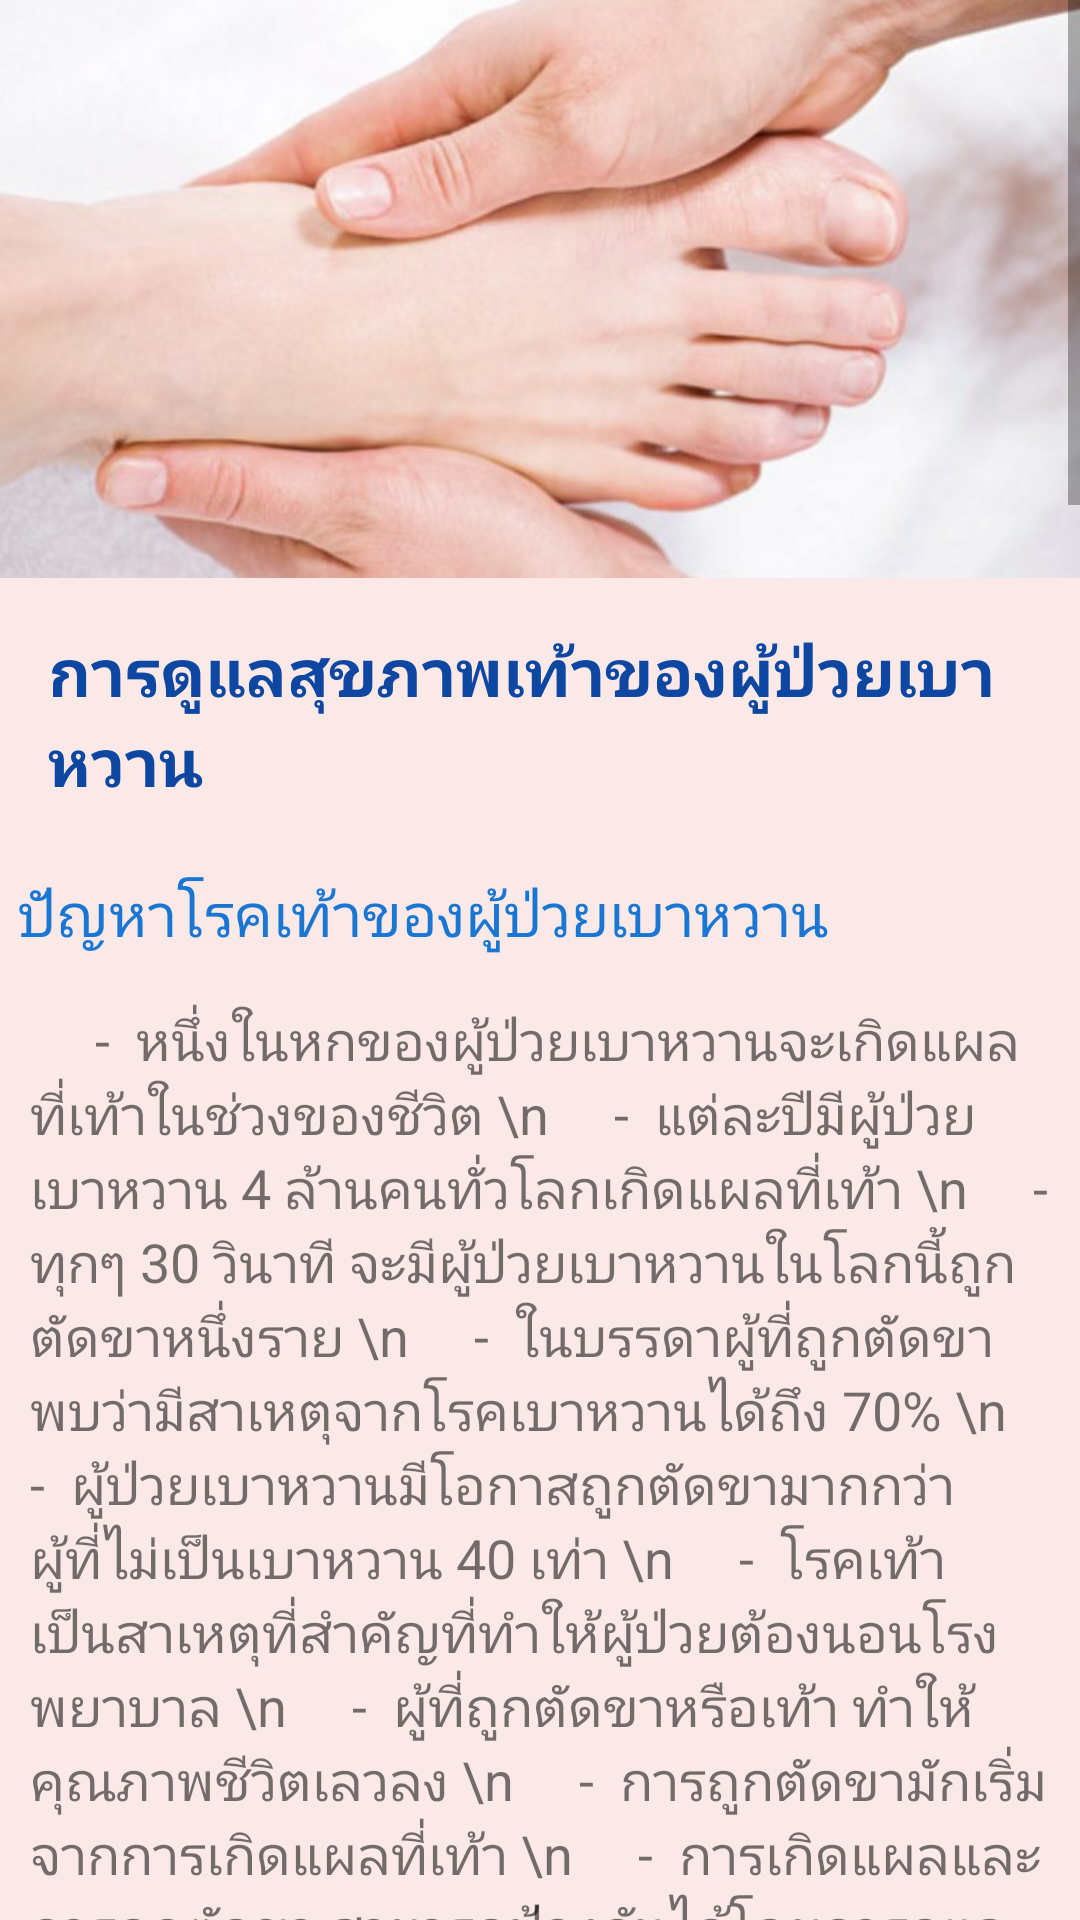

The Android layout XML behind this screen, and the referenced resources:
<!-- AndroidManifest.xml: activity theme AppThemeWithActionBarSecondKnowledge -->
<!-- res/layout/activity_knowledge_topic5.xml -->
<?xml version="1.0" encoding="utf-8"?>
<RelativeLayout xmlns:android="http://schemas.android.com/apk/res/android"
    android:orientation="vertical"
    android:layout_width="match_parent"
    android:layout_height="match_parent"
    android:background="#FBE9E7">

    <ScrollView
        android:layout_width="match_parent"
        android:layout_height="match_parent">

        <LinearLayout
            android:orientation="vertical"
            android:layout_width="match_parent"
            android:layout_height="match_parent">

            <ImageView
                android:src="@drawable/kl5"
                android:layout_width="match_parent"
                android:layout_height="1.3in"
                android:scaleType="centerCrop"/>

            <TextView
                android:padding="16dp"
                android:textStyle="bold"
                android:textSize="22sp"
                android:textColor="#0D47A1"
                android:text="การดูแลสุขภาพเท้าของผู้ป่วยเบาหวาน"
                android:layout_width="match_parent"
                android:layout_height="wrap_content" />

            <TextView
                android:textColor="#1976D2"
                android:textSize="20sp"
                android:padding="6dp"
                android:layout_width="match_parent"
                android:layout_height="wrap_content"
                android:text="ปัญหาโรคเท้าของผู้ป่วยเบาหวาน"/>

            <TextView
                android:textSize="18sp"
                android:padding="10dp"
                android:layout_width="match_parent"
                android:layout_height="wrap_content"
                android:text="     -  หนึ่งในหกของผู้ป่วยเบาหวานจะเกิดแผลที่เท้าในช่วงของชีวิต
\n     -  แต่ละปีมีผู้ป่วยเบาหวาน 4 ล้านคนทั่วโลกเกิดแผลที่เท้า
\n     -  ทุกๆ 30 วินาที จะมีผู้ป่วยเบาหวานในโลกนี้ถูกตัดขาหนึ่งราย
\n     -  ในบรรดาผู้ที่ถูกตัดขา พบว่ามีสาเหตุจากโรคเบาหวานได้ถึง 70%
\n     -  ผู้ป่วยเบาหวานมีโอกาสถูกตัดขามากกว่าผู้ที่ไม่เป็นเบาหวาน 40 เท่า
\n     -  โรคเท้าเป็นสาเหตุที่สำคัญที่ทำให้ผู้ป่วยต้องนอนโรงพยาบาล
\n     -  ผู้ที่ถูกตัดขาหรือเท้า ทำให้คุณภาพชีวิตเลวลง
\n     -  การถูกตัดขามักเริ่มจากการเกิดแผลที่เท้า
\n     -  การเกิดแผลและการถูกตัดขา สามารถป้องกันได้โดยการดูแลเท้าที่เหมาะสม"/>

            <TextView
                android:textColor="#1976D2"
                android:textSize="20sp"
                android:padding="6dp"
                android:layout_width="match_parent"
                android:layout_height="wrap_content"
                android:text="สาเหตุที่ทำให้ผู้ป่วยเบาหวานเกิดแผลที่เท้า"/>

            <TextView
                android:textSize="18sp"
                android:padding="10dp"
                android:layout_width="match_parent"
                android:layout_height="wrap_content"
                android:text="     มีปัจจัยหลายประการที่เกิดจากภาวะแทรกซ้อนเรื้อรังของเบาหวาน ที่ทำให้มีโอกาสเกิดแผลที่เท้าได้บ่อยและเรื้อรังในผู้ป่วยเบาหวาน ได้แก่
\n\n     -  การเสื่อมสภาพของระบบประสาทส่วนปลายทำให้เท้าผิดรูป จึงเกิดการเสียดสีกับรองเท้าได้ง่ายและลงน้ำหนักที่จุดใดจุดหนึ่งของเท้าผิดปกติ การเสียความรู้สึกเจ็บที่เท้าทำให้ไม่ทราบว่าเกิดการบาดเจ็บ จึงทำให้ขาดการดูแลและรอยโรคลุกลาม ความผิดปกติของระบบประสาทอัตโนมัติทำให้เหงื่อออกลดลงผิวหนังจึงแห้ง แตก เกิดเป็นแผลได้ง่าย
\n     -  ภาวะแทรกซ้อนของหลอดเลือดทำให้เท้าเกิดภาวะขาดเลือดและแผลหายช้า
\n     -  น้ำตาลในเลือดที่สูงทำให้ระบบภูมิต้านทานบกพร่อง แผลมีการติดเชื้อได้ง่ายและลุกลามเร็ว
\n     -  เมื่อเกิดแผลอาจลุกลามไปสู่การถูกตัดขา ทำให้เกิดความพิการ คุณภาพชีวิตเลวลงหรือมีโอกาสเสียชีวิตน"/>

            <TextView
                android:layout_width="match_parent"
                android:layout_height="wrap_content"
                android:padding="6dp"
                android:text="การปฏิบัติตัวของผู้ป่วยเบาหวานเพื่อป้องกันการเกิดแผลที่เท้า"
                android:textColor="#1976D2"
                android:textSize="20sp" />

            <TextView
                android:layout_width="match_parent"
                android:layout_height="wrap_content"
                android:padding="10dp"
                android:text="     -  สำรวจเท้าทุกวันรวมทั้งบริเวณซอกนิ้ว รอยโรคที่ควรดู ได้แก่ แผล หนังด้านแข็ง ตาปลา หรือการติดเชื้อรา ถ้ามีปัญหาทางสายตาหรือก้มตรวจเท้าไม่ได้ ควรให้ญาติมาช่วยตรวจให้
\n     -  ทำความสะอาดเท้าวันละสองครั้งด้วยน้ำสะอาดและสบู่อ่อน และทุกครั้งที่เปื้อนสิ่งสกปรก เช็ดเท้าให้แห้ง
\n     -  ถ้าผิวแห้งควรทาครีมโลชั่นบางๆ ไม่ทาซอกนิ้ว เนื่องจากอาจทำให้อับชื้น
\n     -  ห้ามแช่เท้าในน้ำร้อน ใช้กระเป๋าน้ำร้อนวาง หรือใช้เครื่องฮีทเตอร์เป่าเท้า
\n     -  ควรตัดเล็บตามแนวของเล็บเท่านั้น ไม่ตัดสั้นเกินไปจนถึงจมูกเล็บ ห้ามแคะและตัดเนื้อจนเกิดบาดแผล
\n     - ห้ามตัดตาปลาหรือหนังด้านแข็งด้วยตัวเอง หรือใช้สารเคมีใดๆลอกตาปลา
\n     - ห้ามเดินเท้าเปล่าออกนอกบ้าน โดยเฉพาะพื้นผิวที่ร้อน เช่น ซีเมนต์หรือหาดทราย
\n     -  เลือกใส่รองเท้าที่พอดี เหมาะสมกับรูปเท้า และทำจากวัสดุที่นุ่ม
\n     -  หลีกเลี่ยงการใส่รองเท้าที่ทำด้วยยางหรือพลาสติก รองเท้าแตะที่ใช้นิ้วคีบ
\n     -  ไม่ควรสวมรองเท้าใหม่เป็นเวลานานหลายชั่วโมงต่อเนื่องกัน ควรสวมรองเท้าเก่าสลับ จนกว่าจะมีความนุ่มและเข้ากับรูปเท้า ควรผึ่งรองเท้าที่ไม่ได้ใส่ให้แห้ง เพื่อลดความอับชื้น
\n     -  สวมถุงเท้าก่อนใส่รองเท้า ถุงเท้าควรทำจากผ้าฝ้าย ไม่มีตะเข็บและไม่รัดแน่นเกินไป และควรเปลี่ยนทุกวัน
\n     -  สำรวจรองเท้าก่อนใส่ว่ามีสิ่งแปลกปลอมในรองเท้าหรือไม่
\n     -  ควบคุมน้ำตาลในเลือดให้ดี
\n     -  หยุดสูบบุหรี่"
                android:textSize="18sp" />

            <TextView
                android:textColor="#1976D2"
                android:textSize="20sp"
                android:padding="6dp"
                android:layout_width="match_parent"
                android:layout_height="wrap_content"
                android:text="การพบแพทย์เพื่อตรวจเท้า"/>

            <TextView
                android:textSize="18sp"
                android:padding="10dp"
                android:layout_width="match_parent"
                android:layout_height="wrap_content"
                android:text="     - ควรบอกแพทย์เกี่ยวกับปัญหาที่เท้าเมื่อไปติดตามการรักษา
\n     -  หากพบว่ามีบาดแผลแม้เพียงเล็กน้อย ให้ทำความสะอาดและควรพบแพทย์ทันที
\n     -  ควรได้รับการตรวจเท้าโดยละเอียดจากแพทย์อย่างน้อยปีละหนึ่งครั้ง
\n     -  เท้าที่เคยเป็นแผล  ผิดรูป ชาไม่รู้สึก มีอาการขาดเลือด หรือมีรอยโรค ควรได้รับการตรวจทุกครั้งเมื่อไปพบแพทย์"/>

            <TextView
                android:layout_width="match_parent"
                android:layout_height="wrap_content"
                android:padding="10dp"
                android:text="     การที่ผู้ป่วยและญาติเข้าใจและตระหนักถึงความสำคัญในการดูแลเท้า และปฏิบัติตามคำแนะนำอย่างเคร่งครัด เป็นการป้องกันการเกิดแผลที่เท้าในผู้ป่วยเบาหวานได้ดีที่สุด"
                android:textSize="18sp"
                android:textStyle="italic"/>

            <TextView
                android:textColor="#2196F3"
                android:textSize="14sp"
                android:padding="6dp"
                android:layout_marginTop="6dp"
                android:layout_width="match_parent"
                android:layout_height="wrap_content"
                android:text="ที่มา : http://sriphat.med.cmu.ac.th/th/knowledge-58"/>
        </LinearLayout>
    </ScrollView>

</RelativeLayout>
<!-- resources referenced by this layout -->
<resources>
  <!-- drawable kl5: jpg bitmap (drawable-xhdpi, 38736 bytes) -->
  <style name="AppThemeWithActionBarSecondKnowledge" parent="Theme.AppCompat.Light.DarkActionBar">
              
              <item name="colorPrimary">@color/colorPrimary3</item>
              <item name="colorPrimaryDark">@color/colorPrimaryDark3</item>
              <item name="colorAccent">@color/colorAccent</item>
          </style>
  <color name="colorPrimary3">#FF5722</color>
  <color name="colorPrimaryDark3">#E64A19</color>
  <color name="colorAccent">#009688</color>
</resources>
